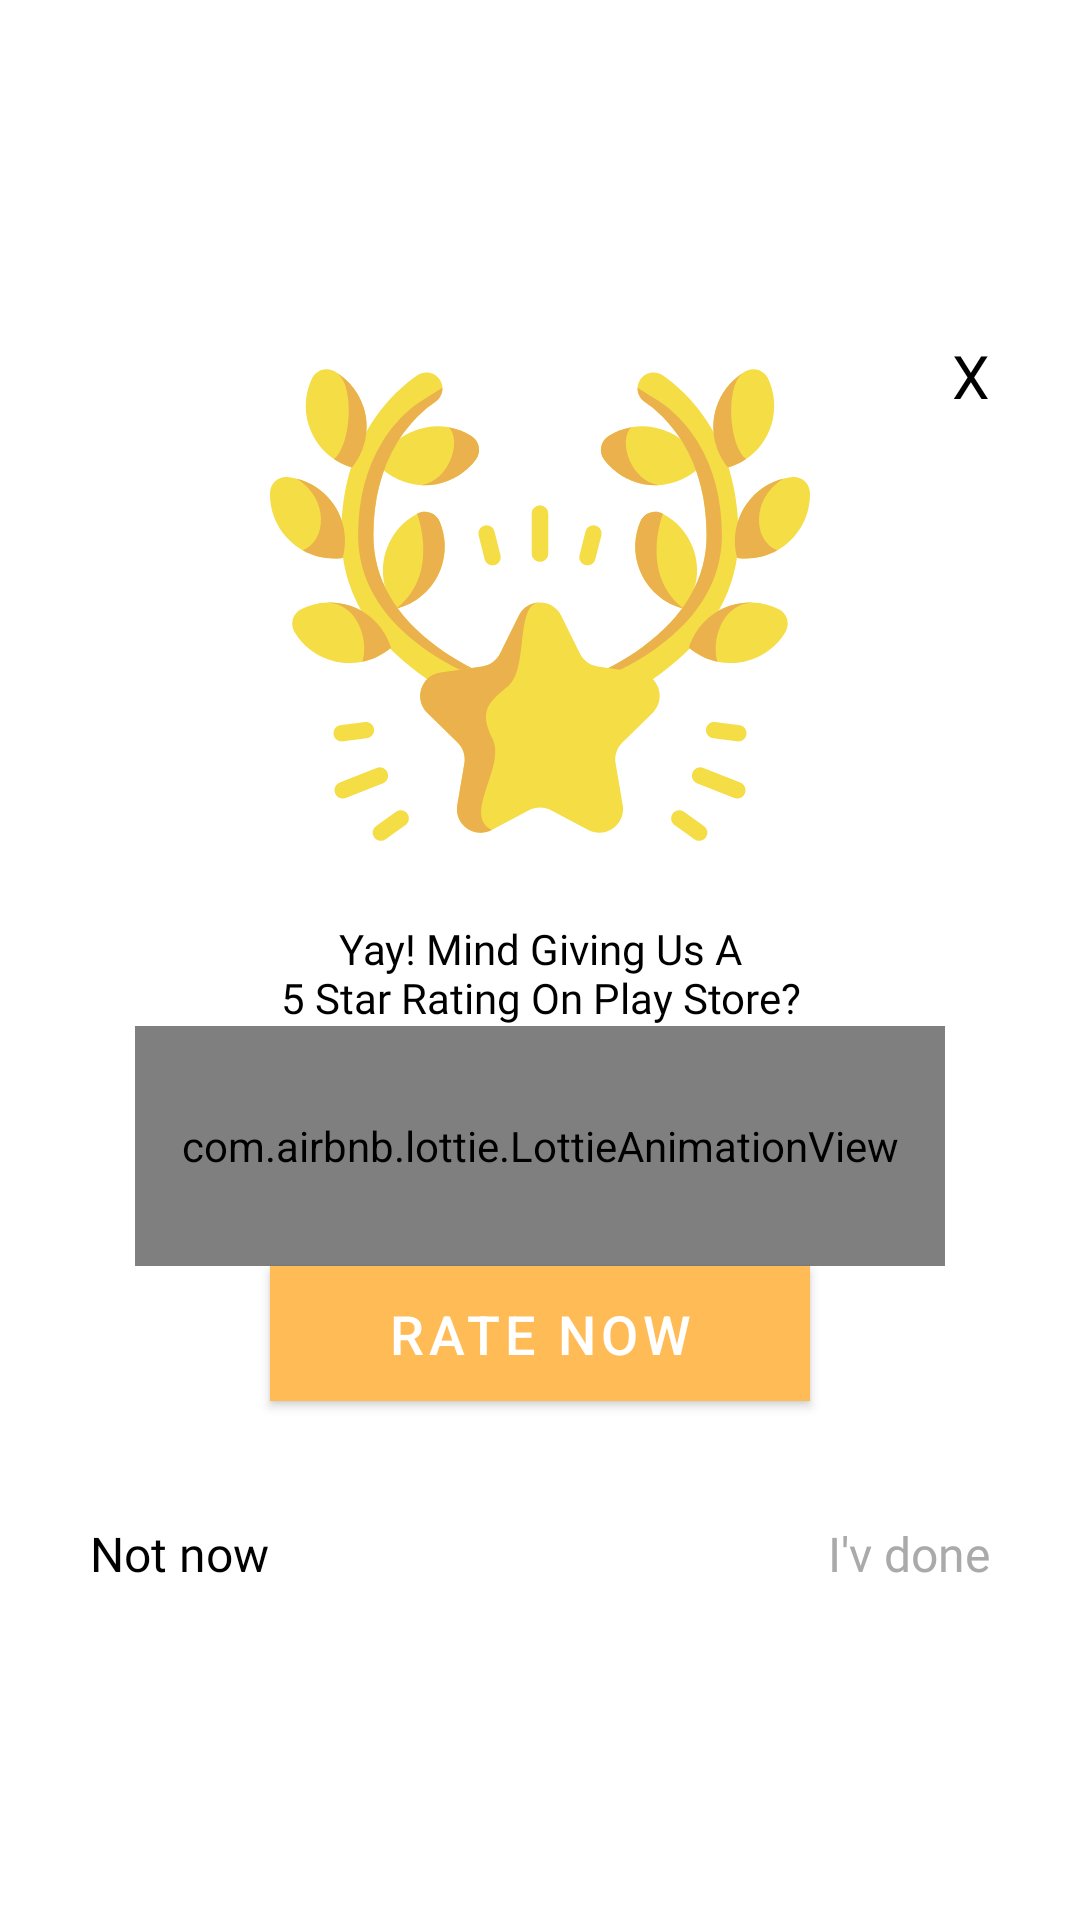

Reconstruct the res/layout file that produces this screen, plus the resources it refers to.
<!-- AndroidManifest.xml: application theme AppTheme -->
<!-- res/layout/popup_rating.xml -->
<?xml version="1.0" encoding="utf-8"?>
<androidx.constraintlayout.widget.ConstraintLayout xmlns:android="http://schemas.android.com/apk/res/android"
    xmlns:app="http://schemas.android.com/apk/res-auto"
    android:layout_width="match_parent"
    android:layout_height="match_parent"
    android:id="@+id/ad_root_layout">

    <androidx.constraintlayout.widget.ConstraintLayout
        android:layout_width="match_parent"
        android:layout_height="wrap_content"
        android:layout_marginStart="10dp"
        android:layout_marginTop="45dp"
        android:layout_marginEnd="10dp"
        android:layout_marginBottom="45dp"
        android:background="@android:color/white"
        android:padding="15dp"
        app:layout_constraintBottom_toBottomOf="parent"
        app:layout_constraintEnd_toEndOf="parent"
        app:layout_constraintStart_toStartOf="parent"
        app:layout_constraintTop_toTopOf="parent">

        <TextView
            android:id="@+id/tv_dismiss"
            android:layout_width="wrap_content"
            android:layout_height="wrap_content"
            android:layout_marginEnd="5dp"
            android:background="@android:color/transparent"
            android:fontFamily="@font/montserrat"
            android:gravity="center"
            android:text="@string/x"
            android:textColor="@android:color/black"
            android:textSize="20sp"
            app:layout_constraintEnd_toEndOf="parent"
            app:layout_constraintTop_toTopOf="parent" />

        <ImageView
            android:id="@+id/iv_rating_image"
            android:layout_width="180dp"
            android:layout_height="180dp"
            android:contentDescription="@string/rate_image"
            android:src="@drawable/ic_reward"
            app:layout_constraintEnd_toEndOf="parent"
            app:layout_constraintStart_toStartOf="parent"
            app:layout_constraintTop_toTopOf="parent" />

        <TextView
            android:id="@+id/tv_rating_text"
            android:layout_width="wrap_content"
            android:layout_height="wrap_content"
            android:layout_marginTop="15dp"
            android:fontFamily="@font/montserrat"
            android:text="@string/rate_quote"
            android:textAlignment="center"
            android:textColor="@android:color/black"
            app:layout_constraintEnd_toEndOf="@id/iv_rating_image"
            app:layout_constraintStart_toStartOf="@id/iv_rating_image"
            app:layout_constraintTop_toBottomOf="@id/iv_rating_image" />

        <com.airbnb.lottie.LottieAnimationView
            android:id="@+id/star_anim"
            android:layout_width="match_parent"
            android:layout_height="80dp"
            android:layout_marginStart="20dp"
            android:layout_marginEnd="20dp"
            app:layout_constraintEnd_toEndOf="@id/tv_rating_text"
            app:layout_constraintStart_toStartOf="@id/tv_rating_text"
            app:layout_constraintTop_toBottomOf="@id/tv_rating_text"
            app:lottie_autoPlay="true"
            app:lottie_loop="true"
            app:lottie_rawRes="@raw/stars" />

        <com.google.android.material.button.MaterialButton
            android:id="@+id/btn_rate"
            android:layout_width="180dp"
            android:layout_height="45dp"
            android:background="#FFBB56"
            android:insetTop="0dp"
            android:insetBottom="0dp"
            android:text="@string/rate_now"
            android:textColor="@android:color/white"
            android:textSize="18sp"
            app:backgroundTint="@null"
            app:cornerRadius="7dp"
            app:layout_constraintEnd_toEndOf="@id/star_anim"
            app:layout_constraintStart_toStartOf="@id/star_anim"
            app:layout_constraintTop_toBottomOf="@id/star_anim" />

        <TextView
            android:id="@+id/tv_not_now"
            android:layout_width="wrap_content"
            android:layout_height="wrap_content"
            android:layout_marginStart="5dp"
            android:layout_marginTop="40dp"
            android:fontFamily="@font/montserrat"
            android:text="@string/not_now"
            android:textColor="@android:color/black"
            android:textSize="16sp"
            app:layout_constraintStart_toStartOf="parent"
            app:layout_constraintTop_toBottomOf="@id/btn_rate" />

        <TextView
            android:id="@+id/tv_never"
            android:layout_width="wrap_content"
            android:layout_height="wrap_content"
            android:layout_marginEnd="5dp"
            android:fontFamily="@font/montserrat"
            android:text="@string/i_v_done"
            android:textColor="@android:color/darker_gray"
            android:textSize="16sp"
            app:layout_constraintBottom_toBottomOf="@id/tv_not_now"
            app:layout_constraintEnd_toEndOf="parent"
            app:layout_constraintTop_toTopOf="@id/tv_not_now" />
    </androidx.constraintlayout.widget.ConstraintLayout>
</androidx.constraintlayout.widget.ConstraintLayout>
<!-- resources referenced by this layout -->
<resources>
  <!-- drawable ic_reward: vector/xml drawable (drawable, 14258 chars, omitted) -->
  <string name="i_v_done">I\'v done</string>
  <string name="not_now">Not now</string>
  <string name="rate_image">Rate image</string>
  <string name="rate_now">Rate now</string>
  <string name="rate_quote">Yay! Mind Giving Us A\n5 Star Rating On Play Store?</string>
  <string name="x">X</string>
  <style name="AppTheme" parent="Theme.MaterialComponents.Light.NoActionBar">
          
          <item name="colorPrimary">@color/myPrimaryColor</item>
          <item name="colorPrimaryDark">@color/myPrimaryColor</item>
          <item name="colorAccent">@color/myPrimaryColor</item>
  
          <item name="floatingActionButtonStyle">@style/FloatingActionButtonStyle</item>
      </style>
  <color name="myPrimaryColor">#1AA900</color>
  <style name="FloatingActionButtonStyle" parent="Widget.Design.FloatingActionButton">
          <item name="shapeAppearanceOverlay">@style/FabShapeStyle</item>
      </style>
  <style name="FabShapeStyle" parent="ShapeAppearance.MaterialComponents.SmallComponent">
          <item name="cornerSize">20%</item>
      </style>
</resources>
